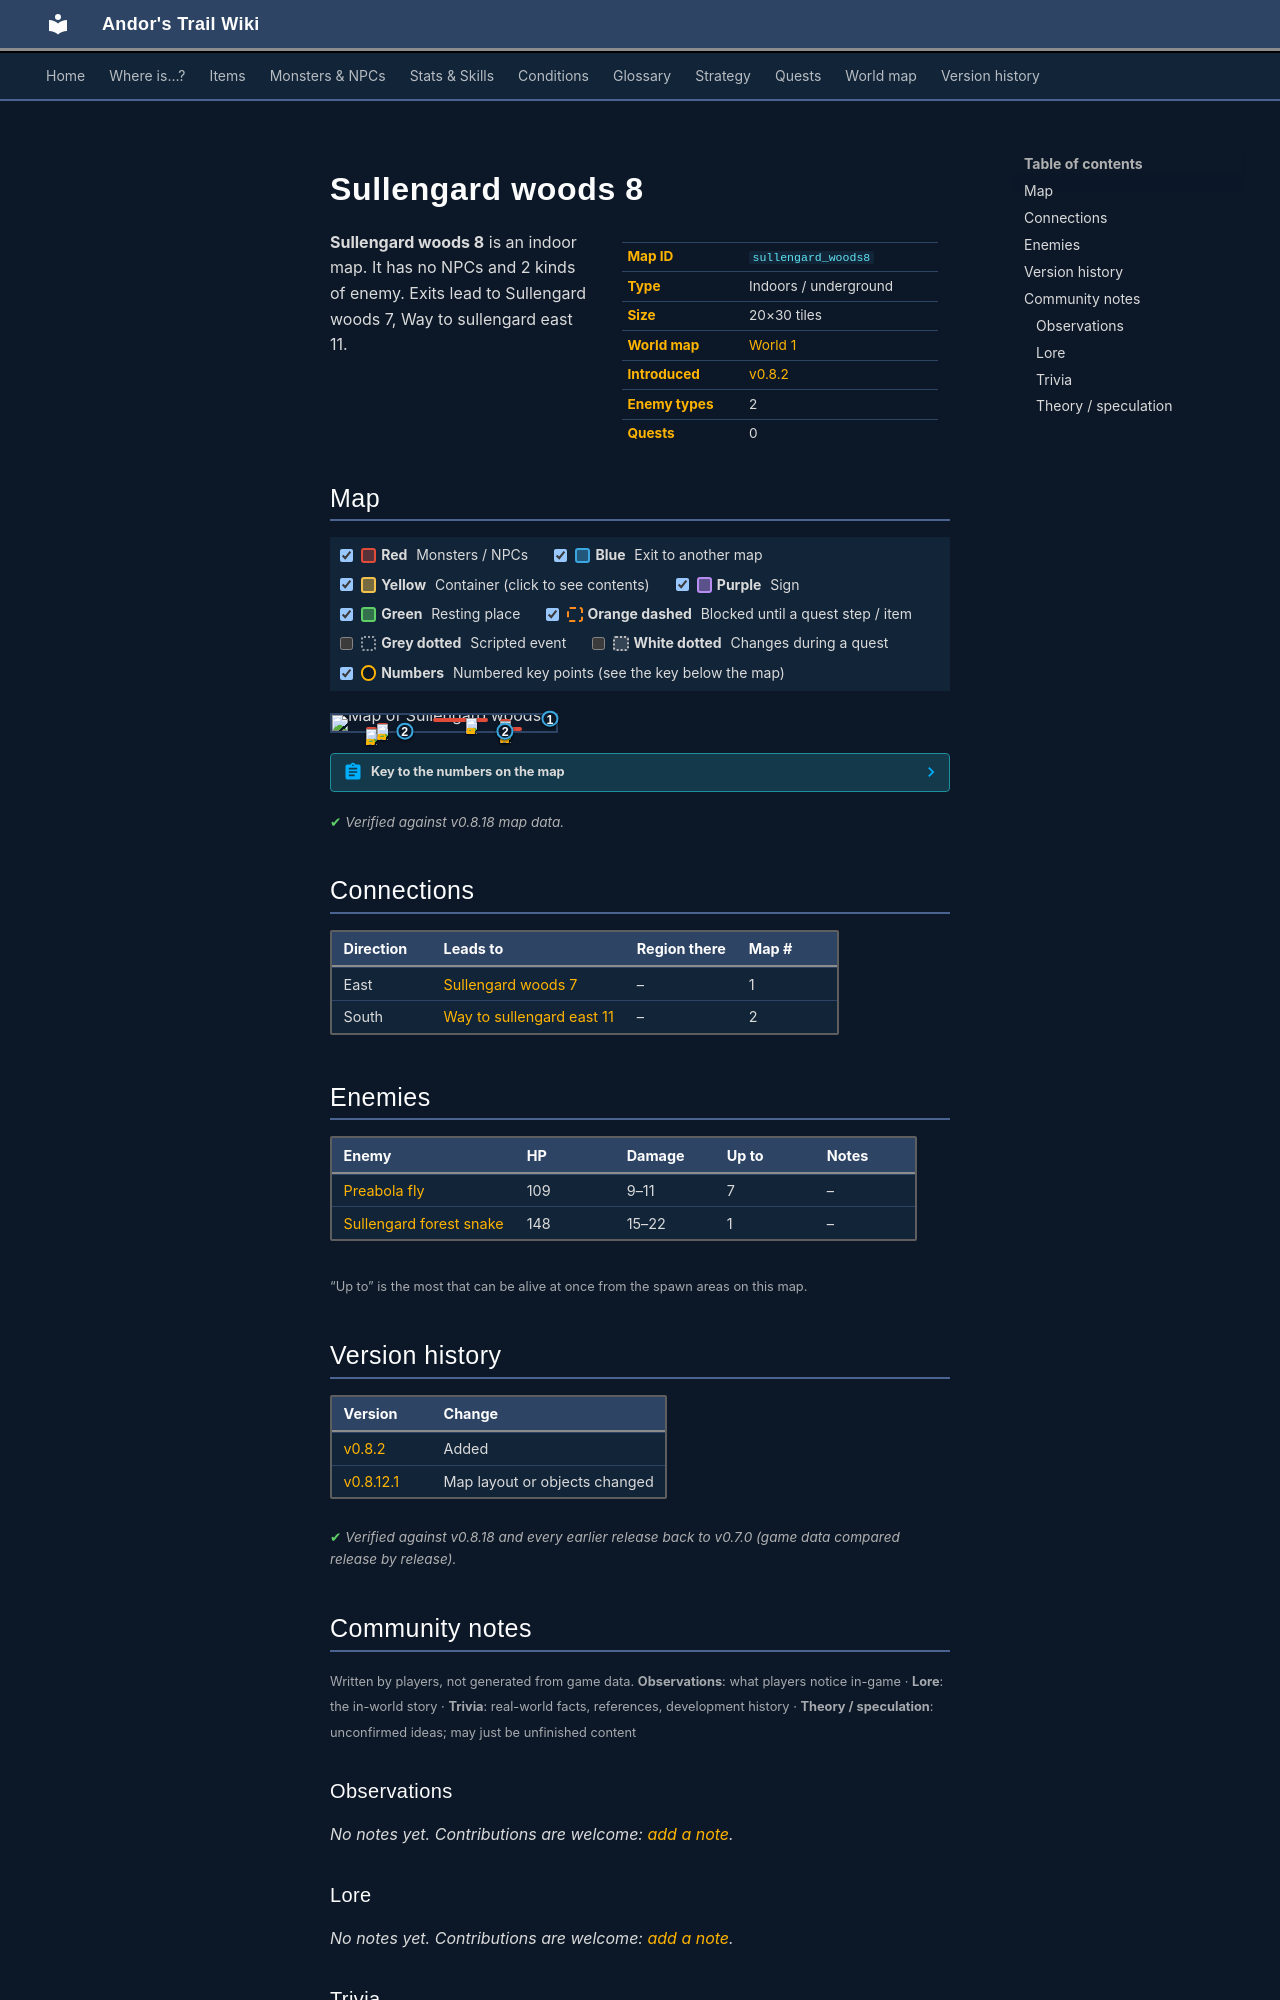

repository: asdfghjkl628/Andor-s-Trail-Wikiiii · page: maps/sullengard_woods8/index.html · generator: mkdocs

---
description: "Sullengard woods 8 is an indoor location in Andor's Trail. Enemies: Preabola fly, Sullengard forest snake. Exits to Sullengard woods 7, Way to sullengard east 11."
---

# Sullengard woods 8

<div class="infobox" markdown>

| | |
|---|---|
| **Map ID** | `sullengard_woods8` |
| **Type** | Indoors / underground |
| **Size** | 20×30 tiles |
| **World map** | [World 1](index.md) |
| **Introduced** | [v0.8.2](../versions/0.8.2.md) |
| **Enemy types** | 2 |
| **Quests** | 0 |

</div>

**Sullengard woods 8** is an indoor map. It has no NPCs and 2 kinds of enemy. Exits lead to Sullengard woods 7, Way to sullengard east 11.

## Map

<div class="map-legend" markdown="0"><label class="lg"><input type="checkbox" data-t="spawn" checked><span class="sw sw-spawn"></span><b>Red</b>&nbsp;Monsters / NPCs</label><label class="lg"><input type="checkbox" data-t="mapchange" checked><span class="sw sw-mapchange"></span><b>Blue</b>&nbsp;Exit to another map</label><label class="lg"><input type="checkbox" data-t="container" checked><span class="sw sw-container"></span><b>Yellow</b>&nbsp;Container (click to see contents)</label><label class="lg"><input type="checkbox" data-t="sign" checked><span class="sw sw-sign"></span><b>Purple</b>&nbsp;Sign</label><label class="lg"><input type="checkbox" data-t="rest" checked><span class="sw sw-rest"></span><b>Green</b>&nbsp;Resting place</label><label class="lg"><input type="checkbox" data-t="key" checked><span class="sw sw-key"></span><b>Orange dashed</b>&nbsp;Blocked until a quest step / item</label><label class="lg"><input type="checkbox" data-t="script"><span class="sw sw-script"></span><b>Grey dotted</b>&nbsp;Scripted event</label><label class="lg"><input type="checkbox" data-t="replace"><span class="sw sw-replace"></span><b>White dotted</b>&nbsp;Changes during a quest</label><label class="lg"><input type="checkbox" data-t="pin" checked><span class="sw sw-pin"></span><b>Numbers</b>&nbsp;Numbered key points (see the key below the map)</label></div>

<div class="map-wrap hide-script hide-replace" markdown="0"><img src="../../assets/maps/sullengard_woods8.webp" alt="Map of Sullengard woods 8" width="640" height="960" loading="lazy"><a id="place-east" class="mo mo-mapchange" href="../sullengard_woods7/#place-west" title="Exit to Sullengard woods 7" style="left:95.000%;top:20.000%;width:5.000%;height:3.333%"></a><a id="place-south1" class="mo mo-mapchange" href="../way_to_sullengard_east11/#place-north1" title="Exit to Way to sullengard east 11" style="left:30.000%;top:96.667%;width:5.000%;height:3.333%"></a><a id="place-south2" class="mo mo-mapchange" href="../way_to_sullengard_east11/#place-north2" title="Exit to Way to sullengard east 11" style="left:75.000%;top:96.667%;width:5.000%;height:3.333%"></a><span class="mo mo-spawn" title="Spawns: Preabola fly" style="left:75.000%;top:26.667%;width:5.000%;height:30.000%"></span><span class="mo mo-spawn" title="Spawns: Preabola fly" style="left:75.000%;top:73.333%;width:10.000%;height:20.000%"></span><span class="mo mo-spawn" title="Spawns: Preabola fly" style="left:15.000%;top:76.667%;width:5.000%;height:13.333%"></span><span class="mo mo-spawn" title="Spawns: Preabola fly" style="left:20.000%;top:46.667%;width:5.000%;height:16.667%"></span><span class="mo mo-spawn" title="Spawns: Sullengard forest snake" style="left:45.000%;top:20.000%;width:25.000%;height:3.333%"></span><a class="mob" href="../../monsters/preabola_fly/" title="Preabola fly" style="left:75.000%;top:36.667%;width:5.000%;height:3.333%"><img src="../../assets/icons/monsters/monsters_rltiles2_170.png" alt="Preabola fly"></a><a class="mob" href="../../monsters/preabola_fly/" title="Preabola fly" style="left:75.000%;top:46.667%;width:5.000%;height:3.333%"><img src="../../assets/icons/monsters/monsters_rltiles2_170.png" alt="Preabola fly"></a><a class="mob" href="../../monsters/preabola_fly/" title="Preabola fly" style="left:75.000%;top:53.333%;width:5.000%;height:3.333%"><img src="../../assets/icons/monsters/monsters_rltiles2_170.png" alt="Preabola fly"></a><a class="mob" href="../../monsters/preabola_fly/" title="Preabola fly" style="left:75.000%;top:76.667%;width:5.000%;height:3.333%"><img src="../../assets/icons/monsters/monsters_rltiles2_170.png" alt="Preabola fly"></a><a class="mob" href="../../monsters/preabola_fly/" title="Preabola fly" style="left:75.000%;top:73.333%;width:5.000%;height:3.333%"><img src="../../assets/icons/monsters/monsters_rltiles2_170.png" alt="Preabola fly"></a><a class="mob" href="../../monsters/preabola_fly/" title="Preabola fly" style="left:15.000%;top:86.667%;width:5.000%;height:3.333%"><img src="../../assets/icons/monsters/monsters_rltiles2_170.png" alt="Preabola fly"></a><a class="mob" href="../../monsters/preabola_fly/" title="Preabola fly" style="left:20.000%;top:56.667%;width:5.000%;height:3.333%"><img src="../../assets/icons/monsters/monsters_rltiles2_170.png" alt="Preabola fly"></a><a class="mob" href="../../monsters/sullengard_venom_snake/" title="Sullengard forest snake" style="left:60.000%;top:20.000%;width:5.000%;height:3.333%"><img src="../../assets/icons/monsters/monsters_tometik4_24.png" alt="Sullengard forest snake"></a><a class="pin pin-exit" href="#key-1" style="left:97.500%;top:21.667%" title="Exit (east): to [Sullengard woods 7](sullengard_woods7.md)">1</a><a class="pin pin-exit" href="#key-2" style="left:32.500%;top:98.333%" title="Exit (south): to [Way to sullengard east 11](way_to_sullengard_east11.md)">2</a><a class="pin pin-exit" href="#key-2" style="left:77.500%;top:98.333%" title="Exit (south): to [Way to sullengard east 11](way_to_sullengard_east11.md)">2</a></div>

??? abstract "Key to the numbers on the map"

    | # | What | Details |
    |---|---|---|
    | <span id="key-1"></span>1 | Exit (east) | to [Sullengard woods 7](sullengard_woods7.md) |
    | <span id="key-2"></span>2 | Exit (south) | to [Way to sullengard east 11](way_to_sullengard_east11.md) |


<p class="verified">Verified against v0.8.18 map data.</p>

## Connections

| Direction | Leads to | Region there | Map # |
|---|---|---|---|
| East | [Sullengard woods 7](sullengard_woods7.md) | – | 1 |
| South | [Way to sullengard east 11](way_to_sullengard_east11.md) | – | 2 |

## Enemies

| Enemy | HP | Damage | Up to | Notes |
|---|---|---|---|---|
| [Preabola fly](../monsters/preabola_fly.md) | 109 | 9–11 | 7 | – |
| [Sullengard forest snake](../monsters/sullengard_venom_snake.md) | 148 | 15–22 | 1 | – |

<small>“Up to” is the most that can be alive at once from the spawn areas on this map.</small>


## Version history

| Version | Change |
|---|---|
| [v0.8.2](../versions/0.8.2.md) | Added |
| [v0.8.12.1](../versions/0.8.12.1.md) | Map layout or objects changed |

<p class="verified">Verified against v0.8.18 and every earlier release back to v0.7.0 (game data compared release by release).</p>


## Community notes

<small>Written by players, not generated from game data. **Observations**: what players notice in-game · **Lore**: the in-world story · **Trivia**: real-world facts, references, development history · **Theory / speculation**: unconfirmed ideas; may just be unfinished content</small>

### Observations

*No notes yet. Contributions are welcome: [add a note](https://github.com/asdfghjkl628/Andor-s-Trail-Wikiiii/new/main/notes/maps?filename=sullengard_woods8.md&value=%23%23%20Observations%0A%0A%3C%21--%20what%20players%20notice%20in-game%20--%3E%0A%0A%23%23%20Lore%0A%0A%3C%21--%20the%20in-world%20story%20--%3E%0A%0A%23%23%20Trivia%0A%0A%3C%21--%20real-world%20facts%2C%20references%2C%20development%20history%20--%3E%0A%0A%23%23%20Theory%20/%20speculation%0A%0A%3C%21--%20unconfirmed%20ideas%3B%20may%20just%20be%20unfinished%20content%20--%3E%0A).*

### Lore

*No notes yet. Contributions are welcome: [add a note](https://github.com/asdfghjkl628/Andor-s-Trail-Wikiiii/new/main/notes/maps?filename=sullengard_woods8.md&value=%23%23%20Observations%0A%0A%3C%21--%20what%20players%20notice%20in-game%20--%3E%0A%0A%23%23%20Lore%0A%0A%3C%21--%20the%20in-world%20story%20--%3E%0A%0A%23%23%20Trivia%0A%0A%3C%21--%20real-world%20facts%2C%20references%2C%20development%20history%20--%3E%0A%0A%23%23%20Theory%20/%20speculation%0A%0A%3C%21--%20unconfirmed%20ideas%3B%20may%20just%20be%20unfinished%20content%20--%3E%0A).*

### Trivia

*No notes yet. Contributions are welcome: [add a note](https://github.com/asdfghjkl628/Andor-s-Trail-Wikiiii/new/main/notes/maps?filename=sullengard_woods8.md&value=%23%23%20Observations%0A%0A%3C%21--%20what%20players%20notice%20in-game%20--%3E%0A%0A%23%23%20Lore%0A%0A%3C%21--%20the%20in-world%20story%20--%3E%0A%0A%23%23%20Trivia%0A%0A%3C%21--%20real-world%20facts%2C%20references%2C%20development%20history%20--%3E%0A%0A%23%23%20Theory%20/%20speculation%0A%0A%3C%21--%20unconfirmed%20ideas%3B%20may%20just%20be%20unfinished%20content%20--%3E%0A).*
